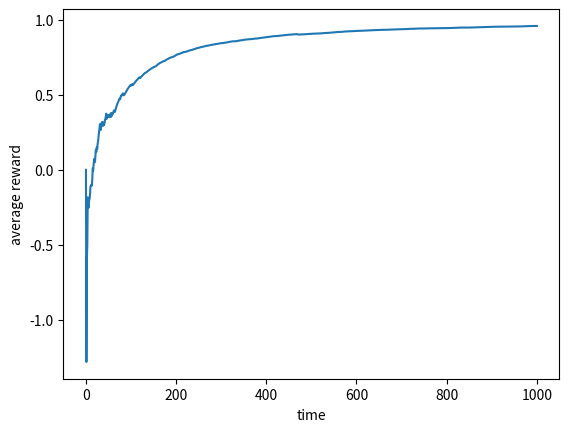
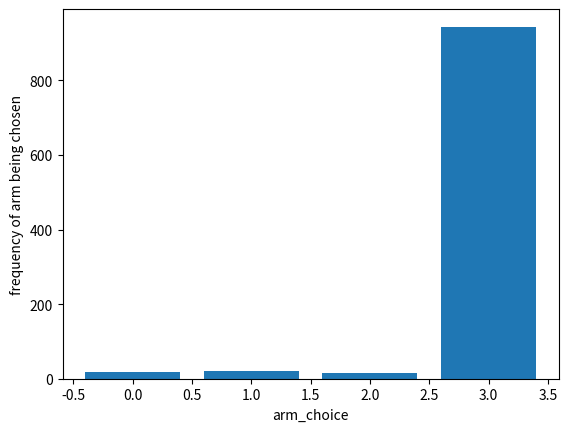

Here is the Python script that generated these plots, in order:
import numpy as np
import matplotlib.pyplot as plt

def probs_from_prefs(prefs):
    return np.exp(prefs)/(np.sum(np.exp(prefs)))

def running_average(average, new_item, count):
    return ((average*count)+new_item)/(count+1) #np.mean([average,new_item])

# config
num_arms = 4
alpha = 0.1
baseline = running_average

class MultiArmBandits:
    ''' Class to init and play stationary MultiArmBandits'''
    def __init__(self, num_arms):
        self.arms = set(np.arange(num_arms))
        self.arm_reward_means = [0, 0.5, -0.5, 1]
        self.arm_reward_stds = np.random.rand(num_arms)

    def play(self, selected_arm):
        return np.random.normal(loc=self.arm_reward_means[selected_arm], scale=self.arm_reward_stds[selected_arm])

# initial values for arm preferences and other vars
arms = np.arange(num_arms)
arm_preferences = np.ones(num_arms)/num_arms
arm_probs = probs_from_prefs(arm_preferences)
baseline_value = 0.
baseline_values = [baseline_value]
arm_choices = []
time = 0

# creating the bandits
bandits = MultiArmBandits(num_arms)

# playing and learning
while time<1000:
    # take action and get reward
    selected_arm = np.random.choice(arms, p=arm_probs)
    selection_mask = np.zeros(num_arms)
    selection_mask[selected_arm] = 1
    reward_t = bandits.play(selected_arm)

    # learn
    arm_preferences += alpha*(reward_t - baseline_value)*(selection_mask-arm_preferences[selected_arm])
    baseline_value = baseline(baseline_value, reward_t, time)
    arm_probs = probs_from_prefs(arm_preferences)

    # data collection
    baseline_values.append(baseline_value)
    arm_choices.append(selected_arm)
    time+=1

plt.figure(1)
plt.plot(baseline_values)
plt.xlabel('time')
plt.ylabel('average reward')

plt.figure(2)
choice_hist, _ = np.histogram(arm_choices, bins=num_arms)
plt.bar(arms, choice_hist)
plt.xlabel('arm_choice')
plt.ylabel('frequency of arm being chosen')

print('The payoffs from the arms were as follows:')
print('means: ', bandits.arm_reward_means)
print('std: ', bandits.arm_reward_stds)

plt.show()
